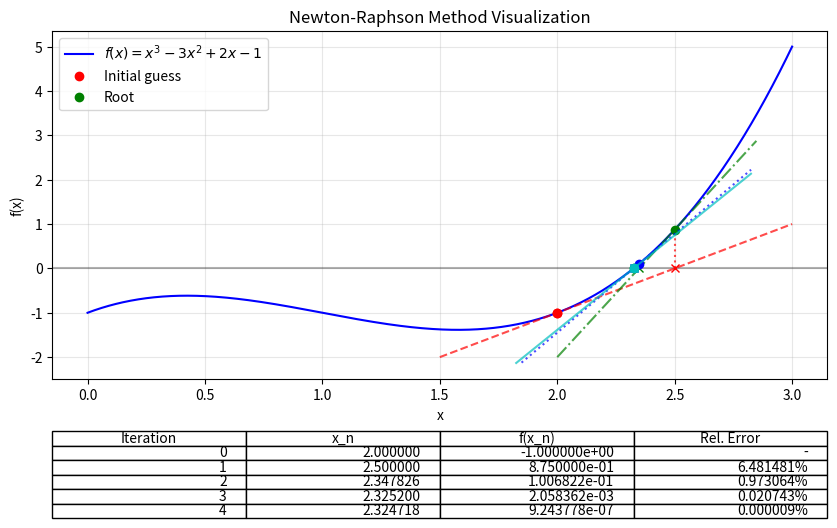
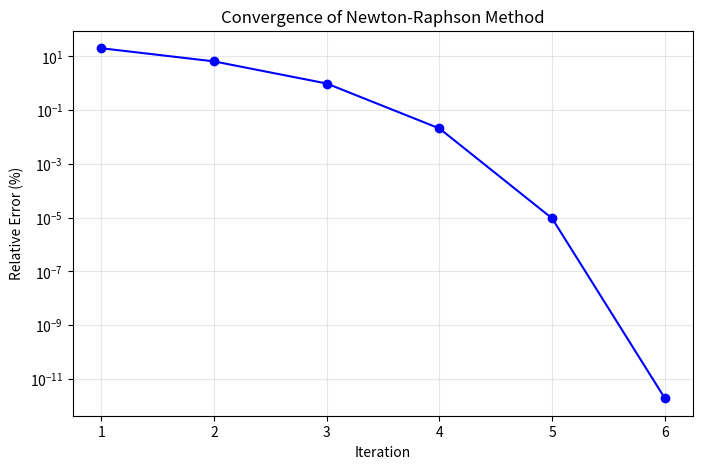
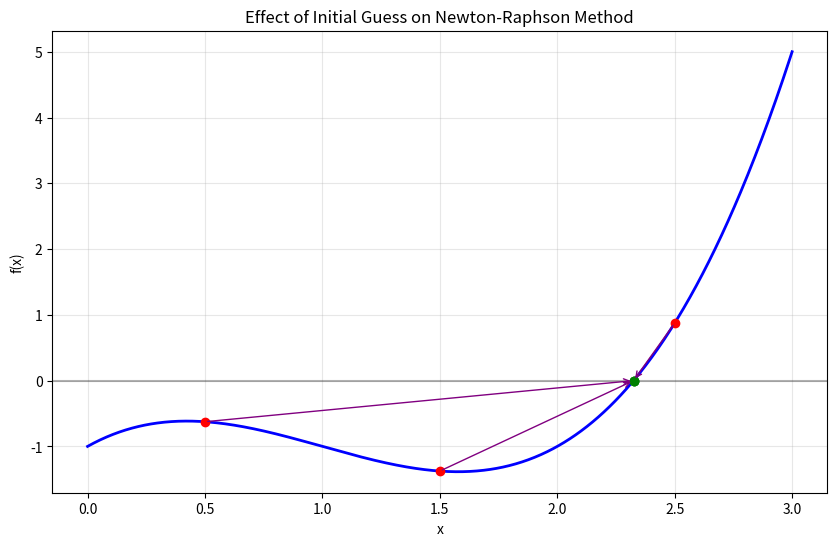

Reproduce these figures in Python, in order.
import numpy as np
import matplotlib.pyplot as plt

def newton_raphson(fun, dfdx, x0, es=1e-6, max_iter=50, verbose=False):
    """
    Find the root of a function using the Newton-Raphson method.

    Args:
        fun (callable): Function to find root of
        dfdx (callable): Derivative of the function
        x0 (float): Initial guess
        es (float): Stopping criterion (relative error in percent)
        max_iter (int): Maximum iterations
        verbose (bool): Print iteration details

    Returns:
        tuple: (xroot, ea, iter, x_history)
    """
    xroot = x0
    ea = 100  # Initialize error to 100%

    # Store iteration history for visualization
    x_history = [xroot]
    ea_history = []

    if verbose:
        print(f"{'Iter':^6}{'x_n':^12}{'f(x_n)':^12}{'df(x_n)':^12}{'x_n+1':^12}{'Error (%)':^12}")
        print("-" * 66)

    for iter in range(max_iter):
        # Calculate function and derivative values
        fx = fun(xroot)
        dfx = dfdx(xroot)

        if dfx == 0:
            raise ValueError(f"Derivative is zero at x = {xroot}")

        # Newton-Raphson formula
        xroot_old = xroot
        xroot = xroot - fx/dfx

        # Calculate approximate relative error
        if xroot != 0:
            ea = abs((xroot - xroot_old) / xroot) * 100
        else:
            ea = abs(xroot - xroot_old) * 100

        # Store history
        x_history.append(xroot)
        ea_history.append(ea)

        if verbose:
            print(f"{iter:^6}{xroot_old:^12.6f}{fx:^12.6f}{dfx:^12.6f}{xroot:^12.6f}{ea:^12.6f}")

        # Check for convergence
        if ea <= es:
            break

    if verbose:
        print("-" * 66)
        print(f"Root found at x = {xroot:.6f} after {iter+1} iterations")
        print(f"Function value at root: f({xroot:.6f}) = {fun(xroot):.6e}")

    return xroot, ea, iter + 1, x_history, ea_history

# Define our beam deflection problem
def beam_equation(x):
    """Simplified beam equation"""
    return x**3 - 3*x**2 + 2*x - 1

def beam_derivative(x):
    """Derivative of beam equation"""
    return 3*x**2 - 6*x + 2

# Run Newton-Raphson with a starting guess
x0 = 2.0
root, error, iterations, x_history, ea_history = newton_raphson(
    beam_equation, beam_derivative, x0, verbose=True
)

def visualize_newton_raphson(fun, dfdx, x_history):
    """Visualize the Newton-Raphson iteration process"""
    plt.figure(figsize=(10, 6))

    # Plot the function
    x = np.linspace(0, 3, 1000)
    y = [fun(xi) for xi in x]
    plt.plot(x, y, 'b-', label=r'$f(x) = x^3 - 3x^2 + 2x - 1$')
    plt.axhline(y=0, color='k', linestyle='-', alpha=0.3)

    # Plot the initial guess
    plt.plot(x_history[0], fun(x_history[0]), 'ro', label='Initial guess')

    # Plot the final root
    plt.plot(x_history[-1], fun(x_history[-1]), 'go', label='Root')

    # Plot the iterations (first few for clarity)
    colors = ['r', 'g', 'b', 'c']
    linestyles = ['--', '-.', ':', '-']

    for i in range(min(len(x_history)-1, 4)):
        x_curr = x_history[i]
        y_curr = fun(x_curr)

        # Calculate tangent line
        slope = dfdx(x_curr)
        x_tangent = np.linspace(x_curr-0.5, x_history[i+1]+0.5, 100)
        y_tangent = [slope * (xi - x_curr) + y_curr for xi in x_tangent]

        # Plot tangent line and next guess
        plt.plot(x_tangent, y_tangent, color=colors[i % len(colors)],
                 linestyle=linestyles[i % len(linestyles)], alpha=0.7)
        plt.plot(x_curr, y_curr, 'o', color=colors[i % len(colors)])
        plt.plot(x_history[i+1], 0, 'x', color=colors[i % len(colors)])
        plt.plot([x_history[i+1], x_history[i+1]], [0, fun(x_history[i+1])],
                 color=colors[i % len(colors)], linestyle=':', alpha=0.7)

    # Add table showing iterations
    iteration_data = []
    for i, x_val in enumerate(x_history[:5]):  # Show first 5 iterations
        if i < len(x_history) - 1:
            ea = abs((x_history[i+1] - x_val) / x_history[i+1]) * 100
            iteration_data.append([i, f"{x_val:.6f}", f"{fun(x_val):.6e}",
                                   f"{ea:.6f}%" if i > 0 else "-"])

    columns = ['Iteration', 'x_n', 'f(x_n)', 'Rel. Error']
    plt.table(cellText=iteration_data, colLabels=columns,
              loc='bottom', bbox=[0.0, -0.40, 1.0, 0.25])

    plt.grid(True, alpha=0.3)
    plt.legend()
    plt.title('Newton-Raphson Method Visualization')
    plt.xlabel('x')
    plt.ylabel('f(x)')
    plt.subplots_adjust(bottom=0.30)
    plt.show()

# Visualize the convergence process
visualize_newton_raphson(beam_equation, beam_derivative, x_history)

plt.figure(figsize=(8, 5))
plt.semilogy(range(1, len(ea_history) + 1), ea_history, 'bo-')
plt.grid(True, which="both", alpha=0.3)
plt.title('Convergence of Newton-Raphson Method')
plt.xlabel('Iteration')
plt.ylabel('Relative Error (%)')
plt.xticks(range(1, len(ea_history) + 1))
plt.show()

# Note the steep decline in error (logarithmic scale) - this demonstrates
# the quadratic convergence of the Newton-Raphson method

# Try different starting points
starting_points = [0.5, 1.5, 2.5]

# Plot the function
x_plot = np.linspace(0, 3, 1000)
y_plot = [beam_equation(xi) for xi in x_plot]

plt.figure(figsize=(10, 6))
plt.plot(x_plot, y_plot, 'b-', linewidth=2)
plt.axhline(y=0, color='k', linestyle='-', alpha=0.3)
plt.grid(True, alpha=0.3)
plt.title('Effect of Initial Guess on Newton-Raphson Method')
plt.xlabel('x')
plt.ylabel('f(x)')

# Solve from different starting points
print(f"{'Starting Point':^15}{'Root Found':^15}{'Iterations':^12}{'Final Error (%)':^15}")
print("-" * 57)

for x0 in starting_points:
    try:
        # Mark the starting point
        plt.plot(x0, beam_equation(x0), 'ro')

        # Find the root
        root, error, iterations, x_hist, ea_hist = newton_raphson(
            beam_equation, beam_derivative, x0
        )

        # Mark the found root
        plt.plot(root, beam_equation(root), 'go')

        # Draw arrow from start to root
        plt.annotate("",
                    xy=(root, beam_equation(root)),
                    xytext=(x0, beam_equation(x0)),
                    arrowprops=dict(arrowstyle="->", color="purple"))

        print(f"{x0:^15.6f}{root:^15.6f}{iterations:^12d}{error:^15.6f}")
    except ValueError as e:
        print(f"{x0:^15.6f}{'Failed':^15}{'-':^12}{'-':^15} - {e}")

plt.show()